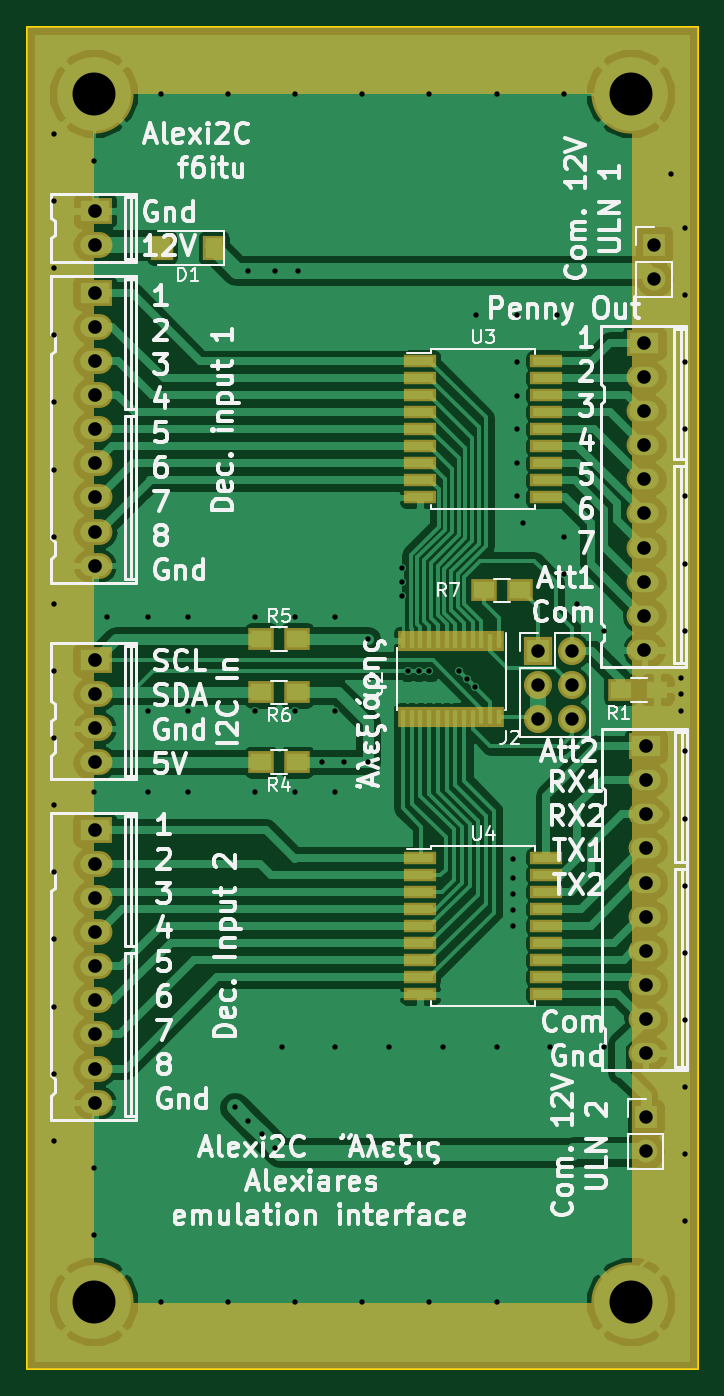
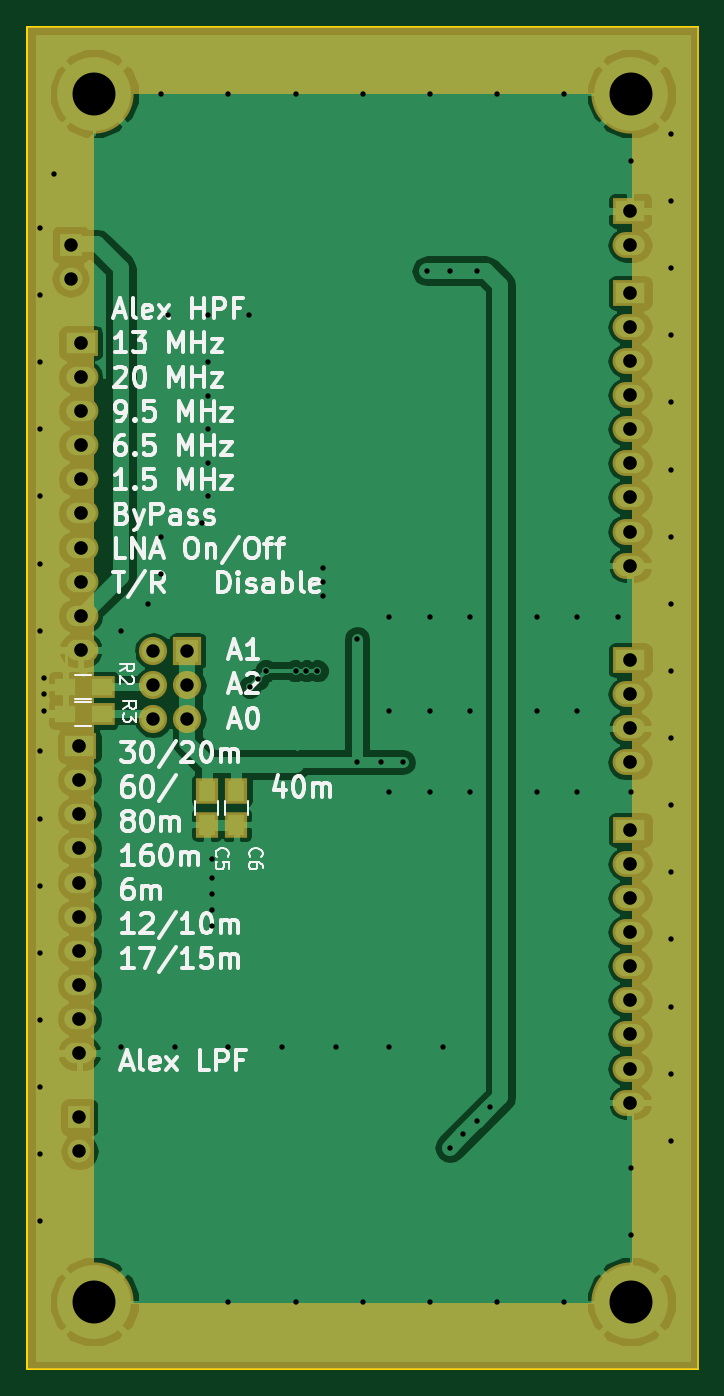
Circuit board: 8 layer files. Board 50.0 x 100.0 mm.
- bottom_copper: Alexi2c-B.Cu.gbr (72129 bytes)
- bottom_mask: Alexi2c-B.Mask.gbr (3661 bytes)
- bottom_silk: Alexi2c-B.SilkS.gbr (31702 bytes)
- outline: Alexi2c-Edge.Cuts.gbr (489 bytes)
- top_copper: Alexi2c-F.Cu.gbr (90761 bytes)
- top_mask: Alexi2c-F.Mask.gbr (5344 bytes)
- top_silk: Alexi2c-F.SilkS.gbr (65076 bytes)
- drill: Alexi2c.drl (2757 bytes)

=== bottom_copper: Alexi2c-B.Cu.gbr (72129 bytes, source omitted) ===
=== bottom_mask: Alexi2c-B.Mask.gbr ===
G04 #@! TF.FileFunction,Soldermask,Bot*
%FSLAX46Y46*%
G04 Gerber Fmt 4.6, Leading zero omitted, Abs format (unit mm)*
G04 Created by KiCad (PCBNEW 4.0.7) date 12/30/17 14:03:50*
%MOMM*%
%LPD*%
G01*
G04 APERTURE LIST*
%ADD10C,0.100000*%
%ADD11R,1.650000X1.900000*%
%ADD12R,2.597100X1.924000*%
%ADD13O,2.597100X1.924000*%
%ADD14R,1.900000X1.700000*%
%ADD15C,5.900000*%
%ADD16R,2.100000X2.100000*%
%ADD17O,2.100000X2.100000*%
%ADD18C,0.254000*%
G04 APERTURE END LIST*
D10*
D11*
X126600000Y-94450000D03*
X126600000Y-91950000D03*
X124400000Y-94450000D03*
X124400000Y-91950000D03*
D12*
X95076200Y-48730000D03*
D13*
X95076200Y-51270000D03*
X136000000Y-78890000D03*
X136000000Y-76350000D03*
X136000000Y-73810000D03*
X136000000Y-68730000D03*
X136000000Y-66190000D03*
X136000000Y-63650000D03*
X136000000Y-81430000D03*
X136000000Y-71270000D03*
D12*
X136000000Y-58570000D03*
D13*
X136000000Y-61110000D03*
X136100000Y-108920000D03*
X136100000Y-106380000D03*
X136100000Y-103840000D03*
X136100000Y-98760000D03*
X136100000Y-96220000D03*
X136100000Y-93680000D03*
X136100000Y-111460000D03*
X136100000Y-101300000D03*
D12*
X136100000Y-88600000D03*
D13*
X136100000Y-91140000D03*
D14*
X134450000Y-84200000D03*
X137150000Y-84200000D03*
X134450000Y-86200000D03*
X137150000Y-86200000D03*
D15*
X95000000Y-40000000D03*
X95000000Y-130000000D03*
X135000000Y-130000000D03*
X135000000Y-40000000D03*
D13*
X95076200Y-72620000D03*
X95076200Y-70080000D03*
X95076200Y-65000000D03*
X95076200Y-62460000D03*
X95076200Y-59920000D03*
X95076200Y-75160000D03*
X95076200Y-67540000D03*
D12*
X95076200Y-54840000D03*
D13*
X95076200Y-57380000D03*
X95076200Y-112620000D03*
X95076200Y-110080000D03*
X95076200Y-105000000D03*
X95076200Y-102460000D03*
X95076200Y-99920000D03*
X95076200Y-115160000D03*
X95076200Y-107540000D03*
D12*
X95076200Y-94840000D03*
D13*
X95076200Y-97380000D03*
X95076200Y-89810000D03*
X95076200Y-87270000D03*
D12*
X95076200Y-82190000D03*
D13*
X95076200Y-84730000D03*
D16*
X136100000Y-116250000D03*
D17*
X136100000Y-118790000D03*
D16*
X136750000Y-51250000D03*
D17*
X136750000Y-53790000D03*
D16*
X128060000Y-81520000D03*
D17*
X130600000Y-81520000D03*
X128060000Y-84060000D03*
X130600000Y-84060000D03*
X128060000Y-86600000D03*
X130600000Y-86600000D03*
D18*
G36*
X139873000Y-134873000D02*
X90127000Y-134873000D01*
X90127000Y-40000000D01*
X94873000Y-40000000D01*
X94873000Y-130000000D01*
X94883006Y-130049410D01*
X94911447Y-130091035D01*
X94953841Y-130118315D01*
X95000000Y-130127000D01*
X135000000Y-130127000D01*
X135049410Y-130116994D01*
X135091035Y-130088553D01*
X135118315Y-130046159D01*
X135127000Y-130000000D01*
X135127000Y-40000000D01*
X135116994Y-39950590D01*
X135088553Y-39908965D01*
X135046159Y-39881685D01*
X135000000Y-39873000D01*
X95000000Y-39873000D01*
X94950590Y-39883006D01*
X94908965Y-39911447D01*
X94881685Y-39953841D01*
X94873000Y-40000000D01*
X90127000Y-40000000D01*
X90127000Y-35127000D01*
X139873000Y-35127000D01*
X139873000Y-134873000D01*
X139873000Y-134873000D01*
G37*
X139873000Y-134873000D02*
X90127000Y-134873000D01*
X90127000Y-40000000D01*
X94873000Y-40000000D01*
X94873000Y-130000000D01*
X94883006Y-130049410D01*
X94911447Y-130091035D01*
X94953841Y-130118315D01*
X95000000Y-130127000D01*
X135000000Y-130127000D01*
X135049410Y-130116994D01*
X135091035Y-130088553D01*
X135118315Y-130046159D01*
X135127000Y-130000000D01*
X135127000Y-40000000D01*
X135116994Y-39950590D01*
X135088553Y-39908965D01*
X135046159Y-39881685D01*
X135000000Y-39873000D01*
X95000000Y-39873000D01*
X94950590Y-39883006D01*
X94908965Y-39911447D01*
X94881685Y-39953841D01*
X94873000Y-40000000D01*
X90127000Y-40000000D01*
X90127000Y-35127000D01*
X139873000Y-35127000D01*
X139873000Y-134873000D01*
M02*

=== bottom_silk: Alexi2c-B.SilkS.gbr (31702 bytes, source omitted) ===
=== outline: Alexi2c-Edge.Cuts.gbr ===
G04 #@! TF.FileFunction,Profile,NP*
%FSLAX46Y46*%
G04 Gerber Fmt 4.6, Leading zero omitted, Abs format (unit mm)*
G04 Created by KiCad (PCBNEW 4.0.7) date 12/30/17 14:03:50*
%MOMM*%
%LPD*%
G01*
G04 APERTURE LIST*
%ADD10C,0.100000*%
%ADD11C,0.150000*%
G04 APERTURE END LIST*
D10*
D11*
X90000000Y-135000000D02*
X90000000Y-35000000D01*
X140000000Y-135000000D02*
X90000000Y-135000000D01*
X140000000Y-35000000D02*
X140000000Y-135000000D01*
X90000000Y-35000000D02*
X140000000Y-35000000D01*
M02*

=== top_copper: Alexi2c-F.Cu.gbr (90761 bytes, source omitted) ===
=== top_mask: Alexi2c-F.Mask.gbr ===
G04 #@! TF.FileFunction,Soldermask,Top*
%FSLAX46Y46*%
G04 Gerber Fmt 4.6, Leading zero omitted, Abs format (unit mm)*
G04 Created by KiCad (PCBNEW 4.0.7) date 12/30/17 14:03:50*
%MOMM*%
%LPD*%
G01*
G04 APERTURE LIST*
%ADD10C,0.100000*%
%ADD11R,2.597100X1.924000*%
%ADD12O,2.597100X1.924000*%
%ADD13R,1.900000X1.700000*%
%ADD14R,2.400000X1.000000*%
%ADD15C,5.900000*%
%ADD16R,2.100000X2.100000*%
%ADD17O,2.100000X2.100000*%
%ADD18R,0.800000X1.500000*%
%ADD19R,1.670000X1.870000*%
%ADD20C,0.254000*%
G04 APERTURE END LIST*
D10*
D11*
X95076200Y-48730000D03*
D12*
X95076200Y-51270000D03*
X136000000Y-78890000D03*
X136000000Y-76350000D03*
X136000000Y-73810000D03*
X136000000Y-68730000D03*
X136000000Y-66190000D03*
X136000000Y-63650000D03*
X136000000Y-81430000D03*
X136000000Y-71270000D03*
D11*
X136000000Y-58570000D03*
D12*
X136000000Y-61110000D03*
X136100000Y-108920000D03*
X136100000Y-106380000D03*
X136100000Y-103840000D03*
X136100000Y-98760000D03*
X136100000Y-96220000D03*
X136100000Y-93680000D03*
X136100000Y-111460000D03*
X136100000Y-101300000D03*
D11*
X136100000Y-88600000D03*
D12*
X136100000Y-91140000D03*
D13*
X134250000Y-84400000D03*
X136950000Y-84400000D03*
D14*
X119300000Y-59920000D03*
X119300000Y-61190000D03*
X119300000Y-62460000D03*
X119300000Y-63730000D03*
X119300000Y-65000000D03*
X119300000Y-66270000D03*
X119300000Y-67540000D03*
X119300000Y-68810000D03*
X119300000Y-70080000D03*
X128700000Y-70080000D03*
X128700000Y-68810000D03*
X128700000Y-67540000D03*
X128700000Y-66270000D03*
X128700000Y-65000000D03*
X128700000Y-63730000D03*
X128700000Y-62460000D03*
X128700000Y-61190000D03*
X128700000Y-59920000D03*
X119300000Y-96920000D03*
X119300000Y-98190000D03*
X119300000Y-99460000D03*
X119300000Y-100730000D03*
X119300000Y-102000000D03*
X119300000Y-103270000D03*
X119300000Y-104540000D03*
X119300000Y-105810000D03*
X119300000Y-107080000D03*
X128700000Y-107080000D03*
X128700000Y-105810000D03*
X128700000Y-104540000D03*
X128700000Y-103270000D03*
X128700000Y-102000000D03*
X128700000Y-100730000D03*
X128700000Y-99460000D03*
X128700000Y-98190000D03*
X128700000Y-96920000D03*
D15*
X95000000Y-40000000D03*
X95000000Y-130000000D03*
X135000000Y-130000000D03*
X135000000Y-40000000D03*
D12*
X95076200Y-72620000D03*
X95076200Y-70080000D03*
X95076200Y-65000000D03*
X95076200Y-62460000D03*
X95076200Y-59920000D03*
X95076200Y-75160000D03*
X95076200Y-67540000D03*
D11*
X95076200Y-54840000D03*
D12*
X95076200Y-57380000D03*
X95076200Y-112620000D03*
X95076200Y-110080000D03*
X95076200Y-105000000D03*
X95076200Y-102460000D03*
X95076200Y-99920000D03*
X95076200Y-115160000D03*
X95076200Y-107540000D03*
D11*
X95076200Y-94840000D03*
D12*
X95076200Y-97380000D03*
X95076200Y-89810000D03*
X95076200Y-87270000D03*
D11*
X95076200Y-82190000D03*
D12*
X95076200Y-84730000D03*
D16*
X136100000Y-116250000D03*
D17*
X136100000Y-118790000D03*
D16*
X136750000Y-51250000D03*
D17*
X136750000Y-53790000D03*
D18*
X125175000Y-80750000D03*
X124525000Y-80750000D03*
X123875000Y-80750000D03*
X123225000Y-80750000D03*
X122575000Y-80750000D03*
X121925000Y-80750000D03*
X121275000Y-80750000D03*
X120625000Y-80750000D03*
X119975000Y-80750000D03*
X119325000Y-80750000D03*
X118675000Y-80750000D03*
X118025000Y-80750000D03*
X118025000Y-86450000D03*
X118675000Y-86450000D03*
X119325000Y-86450000D03*
X119975000Y-86450000D03*
X120625000Y-86450000D03*
X121275000Y-86450000D03*
X121925000Y-86450000D03*
X122575000Y-86450000D03*
X123225000Y-86450000D03*
X123875000Y-86450000D03*
X124525000Y-86450000D03*
X125175000Y-86450000D03*
D16*
X128060000Y-81520000D03*
D17*
X130600000Y-81520000D03*
X128060000Y-84060000D03*
X130600000Y-84060000D03*
X128060000Y-86600000D03*
X130600000Y-86600000D03*
D19*
X103935000Y-51500000D03*
X100065000Y-51500000D03*
D13*
X110150000Y-89800000D03*
X107450000Y-89800000D03*
X107450000Y-80600000D03*
X110150000Y-80600000D03*
X110150000Y-84600000D03*
X107450000Y-84600000D03*
X126750000Y-77000000D03*
X124050000Y-77000000D03*
D20*
G36*
X139873000Y-134873000D02*
X90127000Y-134873000D01*
X90127000Y-40000000D01*
X94873000Y-40000000D01*
X94873000Y-130000000D01*
X94883006Y-130049410D01*
X94911447Y-130091035D01*
X94953841Y-130118315D01*
X95000000Y-130127000D01*
X135000000Y-130127000D01*
X135049410Y-130116994D01*
X135091035Y-130088553D01*
X135118315Y-130046159D01*
X135127000Y-130000000D01*
X135127000Y-40000000D01*
X135116994Y-39950590D01*
X135088553Y-39908965D01*
X135046159Y-39881685D01*
X135000000Y-39873000D01*
X95000000Y-39873000D01*
X94950590Y-39883006D01*
X94908965Y-39911447D01*
X94881685Y-39953841D01*
X94873000Y-40000000D01*
X90127000Y-40000000D01*
X90127000Y-35127000D01*
X139873000Y-35127000D01*
X139873000Y-134873000D01*
X139873000Y-134873000D01*
G37*
X139873000Y-134873000D02*
X90127000Y-134873000D01*
X90127000Y-40000000D01*
X94873000Y-40000000D01*
X94873000Y-130000000D01*
X94883006Y-130049410D01*
X94911447Y-130091035D01*
X94953841Y-130118315D01*
X95000000Y-130127000D01*
X135000000Y-130127000D01*
X135049410Y-130116994D01*
X135091035Y-130088553D01*
X135118315Y-130046159D01*
X135127000Y-130000000D01*
X135127000Y-40000000D01*
X135116994Y-39950590D01*
X135088553Y-39908965D01*
X135046159Y-39881685D01*
X135000000Y-39873000D01*
X95000000Y-39873000D01*
X94950590Y-39883006D01*
X94908965Y-39911447D01*
X94881685Y-39953841D01*
X94873000Y-40000000D01*
X90127000Y-40000000D01*
X90127000Y-35127000D01*
X139873000Y-35127000D01*
X139873000Y-134873000D01*
M02*

=== top_silk: Alexi2c-F.SilkS.gbr (65076 bytes, source omitted) ===
=== drill: Alexi2c.drl ===
M48
;DRILL file {KiCad 4.0.7} date 12/30/17 14:03:56
;FORMAT={3:3/ absolute / metric / suppress leading zeros}
FMAT,2
METRIC,TZ
T1C0.400
T2C1.000
T3C1.016
T4C3.200
%
G90
G05
M71
T1
X92000Y-43000
X92000Y-48000
X92000Y-53000
X92000Y-58000
X92000Y-63000
X92000Y-68000
X92000Y-73000
X92000Y-78000
X92000Y-83000
X92000Y-88000
X92000Y-93000
X92000Y-98000
X92000Y-103000
X92000Y-108000
X92000Y-113000
X92000Y-118000
X95000Y-45000
X95000Y-92000
X95000Y-120000
X95000Y-125000
X96000Y-79000
X99000Y-79000
X99000Y-86000
X99000Y-92000
X100000Y-40000
X100000Y-130000
X102000Y-79000
X102000Y-86000
X102000Y-92000
X105000Y-40000
X105000Y-130000
X105500Y-115500
X106500Y-53200
X106500Y-116500
X107000Y-79000
X107000Y-86000
X107000Y-92000
X107500Y-117500
X108500Y-53200
X108500Y-118500
X109000Y-111000
X110000Y-40000
X110000Y-79000
X110000Y-86000
X110000Y-92000
X110000Y-130000
X110200Y-53200
X112000Y-89800
X113000Y-79000
X113000Y-86000
X113000Y-92000
X113000Y-111000
X113600Y-89800
X115000Y-40000
X115000Y-130000
X115400Y-80600
X115400Y-89800
X117000Y-111000
X117950Y-75352
X117950Y-76400
X117950Y-77400
X118400Y-83000
X119200Y-83000
X120000Y-40000
X120000Y-130000
X120000Y-83000
X121000Y-111000
X122200Y-83000
X122800Y-83600
X123400Y-84200
X123500Y-56500
X125000Y-40000
X125000Y-111000
X125000Y-130000
X126200Y-97000
X126200Y-98400
X126200Y-99600
X126200Y-100800
X126200Y-102000
X126500Y-56500
X126500Y-60000
X126500Y-62500
X126500Y-65000
X126500Y-67500
X126500Y-70000
X127000Y-72000
X129000Y-111000
X129500Y-56500
X130000Y-40000
X130050Y-73006
X130050Y-75800
X131000Y-78000
X133000Y-80000
X133000Y-111000
X138000Y-46000
X138750Y-83500
X138750Y-84750
X138750Y-86000
X139000Y-50000
X139000Y-55000
X139000Y-60000
X139000Y-65000
X139000Y-70000
X139000Y-75000
X139000Y-80000
X139000Y-89000
X139000Y-94000
X139000Y-99000
X139000Y-104000
X139000Y-109000
X139000Y-114000
X139000Y-119000
X139000Y-124000
T2
X128060Y-81520
X128060Y-84060
X128060Y-86600
X130600Y-81520
X130600Y-84060
X130600Y-86600
X136100Y-116250
X136100Y-118790
X136750Y-51250
X136750Y-53790
T3
X95076Y-48730
X95076Y-51270
X95076Y-54840
X95076Y-57380
X95076Y-59920
X95076Y-62460
X95076Y-65000
X95076Y-67540
X95076Y-70080
X95076Y-72620
X95076Y-75160
X95076Y-82190
X95076Y-84730
X95076Y-87270
X95076Y-89810
X95076Y-94840
X95076Y-97380
X95076Y-99920
X95076Y-102460
X95076Y-105000
X95076Y-107540
X95076Y-110080
X95076Y-112620
X95076Y-115160
X136000Y-58570
X136000Y-61110
X136000Y-63650
X136000Y-66190
X136000Y-68730
X136000Y-71270
X136000Y-73810
X136000Y-76350
X136000Y-78890
X136000Y-81430
X136100Y-88600
X136100Y-91140
X136100Y-93680
X136100Y-96220
X136100Y-98760
X136100Y-101300
X136100Y-103840
X136100Y-106380
X136100Y-108920
X136100Y-111460
T4
X95000Y-40000
X95000Y-130000
X135000Y-40000
X135000Y-130000
T0
M30
